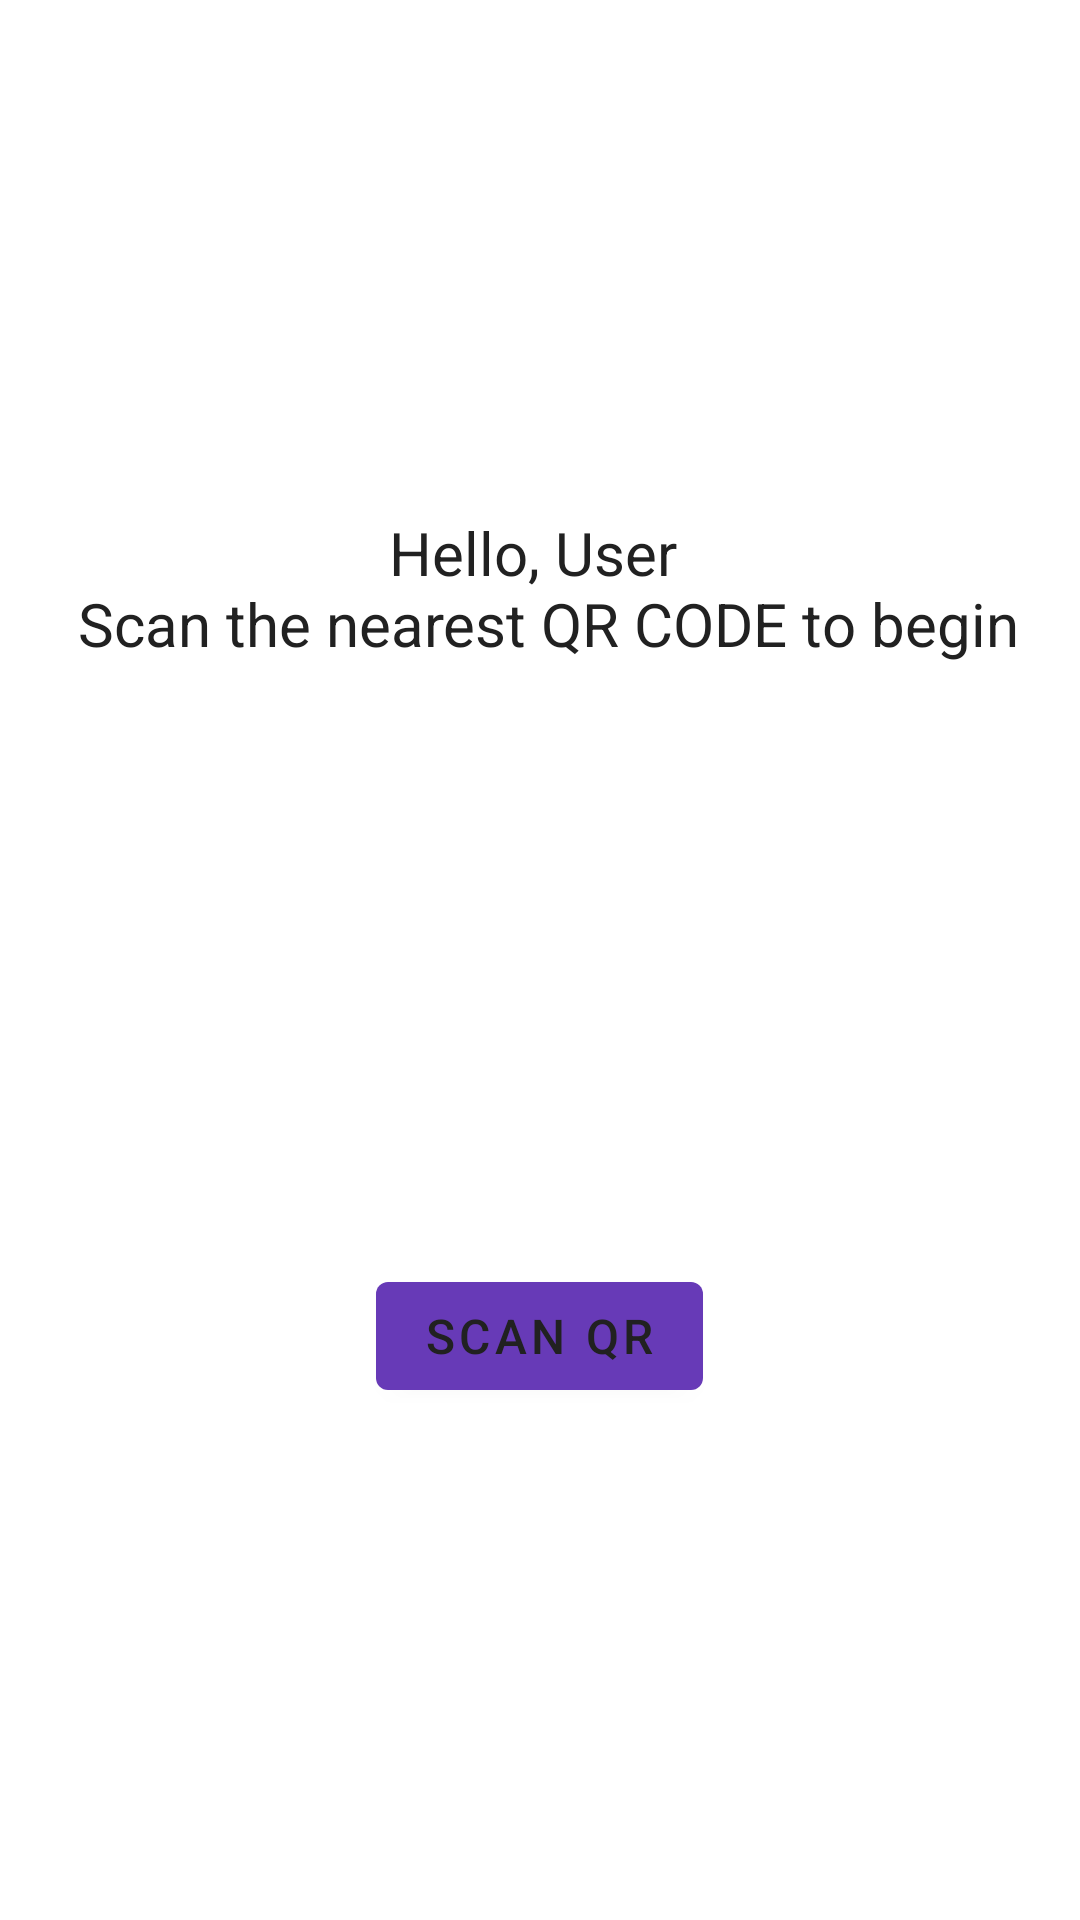

This screen was rendered from an Android layout file. Write that file and the resources it references.
<!-- AndroidManifest.xml: application theme AppTheme -->
<!-- res/layout/activity_main.xml -->
<?xml version="1.0" encoding="utf-8"?>
<LinearLayout xmlns:android="http://schemas.android.com/apk/res/android"
    xmlns:app="http://schemas.android.com/apk/res-auto"
    xmlns:tools="http://schemas.android.com/tools"
    android:layout_width="match_parent"
    android:layout_height="match_parent"
    android:orientation="vertical"
    android:gravity="center"
    tools:context=".MainActivity">

    <TextView
        android:id="@+id/result_text"
        android:layout_width="wrap_content"
        android:layout_height="wrap_content"
        android:layout_marginBottom="200dp"
        android:gravity="center"
        android:textColor="@color/colorPrimaryText"
        android:text="@string/Hello_txt"
        android:textSize="20sp" />

    <com.google.android.material.button.MaterialButton
        android:layout_width="wrap_content"
        android:layout_height="wrap_content"
        android:text="Scan QR"
        android:textColor="@color/colorPrimaryText"
        android:textSize="16sp"
        android:id="@+id/scan_btn"
        />




</LinearLayout>
<!-- resources referenced by this layout -->
<resources>
  <color name="colorPrimaryText">#212121</color>
  <string name="Hello_txt">Hello, User \n Scan the nearest QR CODE to begin</string>
  <style name="AppTheme" parent="Theme.MaterialComponents.Light">
          
          <item name="colorPrimary">@color/colorPrimary</item>
          <item name="colorPrimaryDark">@color/colorPrimaryDark</item>
          <item name="colorAccent">@color/colorAccent</item>
          <item name="colorBackgroundFloating">@color/dividerColor</item>
      </style>
  <color name="colorPrimary">#673AB7</color>
  <color name="colorPrimaryDark">#512DA8</color>
  <color name="colorAccent">#4CAF50</color>
  <color name="dividerColor">#BDBDBD</color>
</resources>
